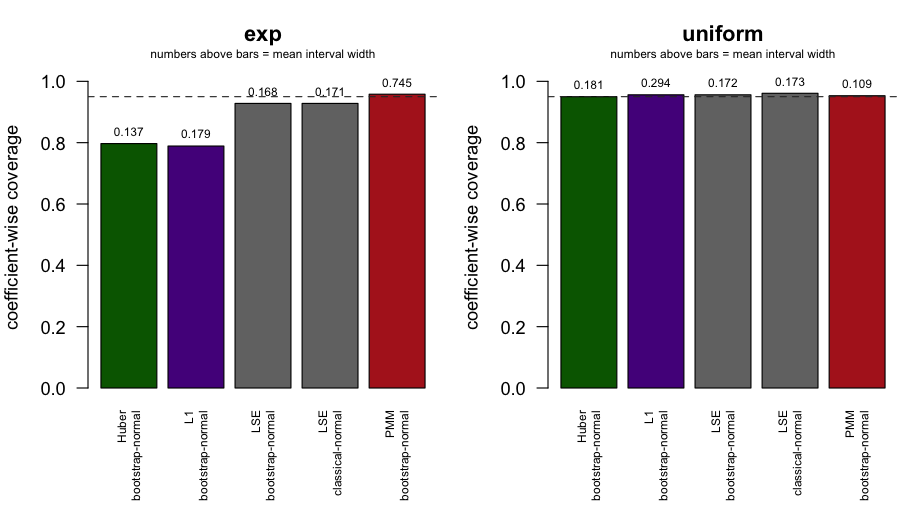

Data behind this chart, as committed beside it:
scenario, method, ci_type, coef_coverage, joint_coverage, mean_width, theta_rmse, boot_ok
exp, Huber, bootstrap-normal, 0.797, 0.083, 0.137, 0.082, 1
exp, Huber, bootstrap-percentile, 0.769, 0.033, 0.13, 0.082, 1
exp, L1, bootstrap-normal, 0.789, 0, 0.179, 0.139, 1
exp, L1, bootstrap-percentile, 0.789, 0, 0.169, 0.139, 1
exp, LSE, bootstrap-normal, 0.928, 0.617, 0.168, 0.044, 1
exp, LSE, bootstrap-percentile, 0.886, 0.467, 0.16, 0.044, 1
exp, LSE, classical-normal, 0.928, 0.617, 0.171, 0.044, NA
exp, PMM, bootstrap-normal, 0.958, 0.783, 0.745, 0.034, 1
exp, PMM, bootstrap-percentile, 0.939, 0.717, 0.125, 0.034, 1
uniform, Huber, bootstrap-normal, 0.95, 0.767, 0.181, 0.046, 1
uniform, Huber, bootstrap-percentile, 0.922, 0.633, 0.172, 0.046, 1
uniform, L1, bootstrap-normal, 0.956, 0.783, 0.294, 0.071, 1
uniform, L1, bootstrap-percentile, 0.956, 0.8, 0.279, 0.071, 1
uniform, LSE, bootstrap-normal, 0.956, 0.767, 0.172, 0.044, 1
uniform, LSE, bootstrap-percentile, 0.931, 0.667, 0.163, 0.044, 1
uniform, LSE, classical-normal, 0.961, 0.833, 0.173, 0.044, NA
uniform, PMM, bootstrap-normal, 0.953, 0.767, 0.109, 0.027, 1
uniform, PMM, bootstrap-percentile, 0.947, 0.767, 0.104, 0.027, 1
